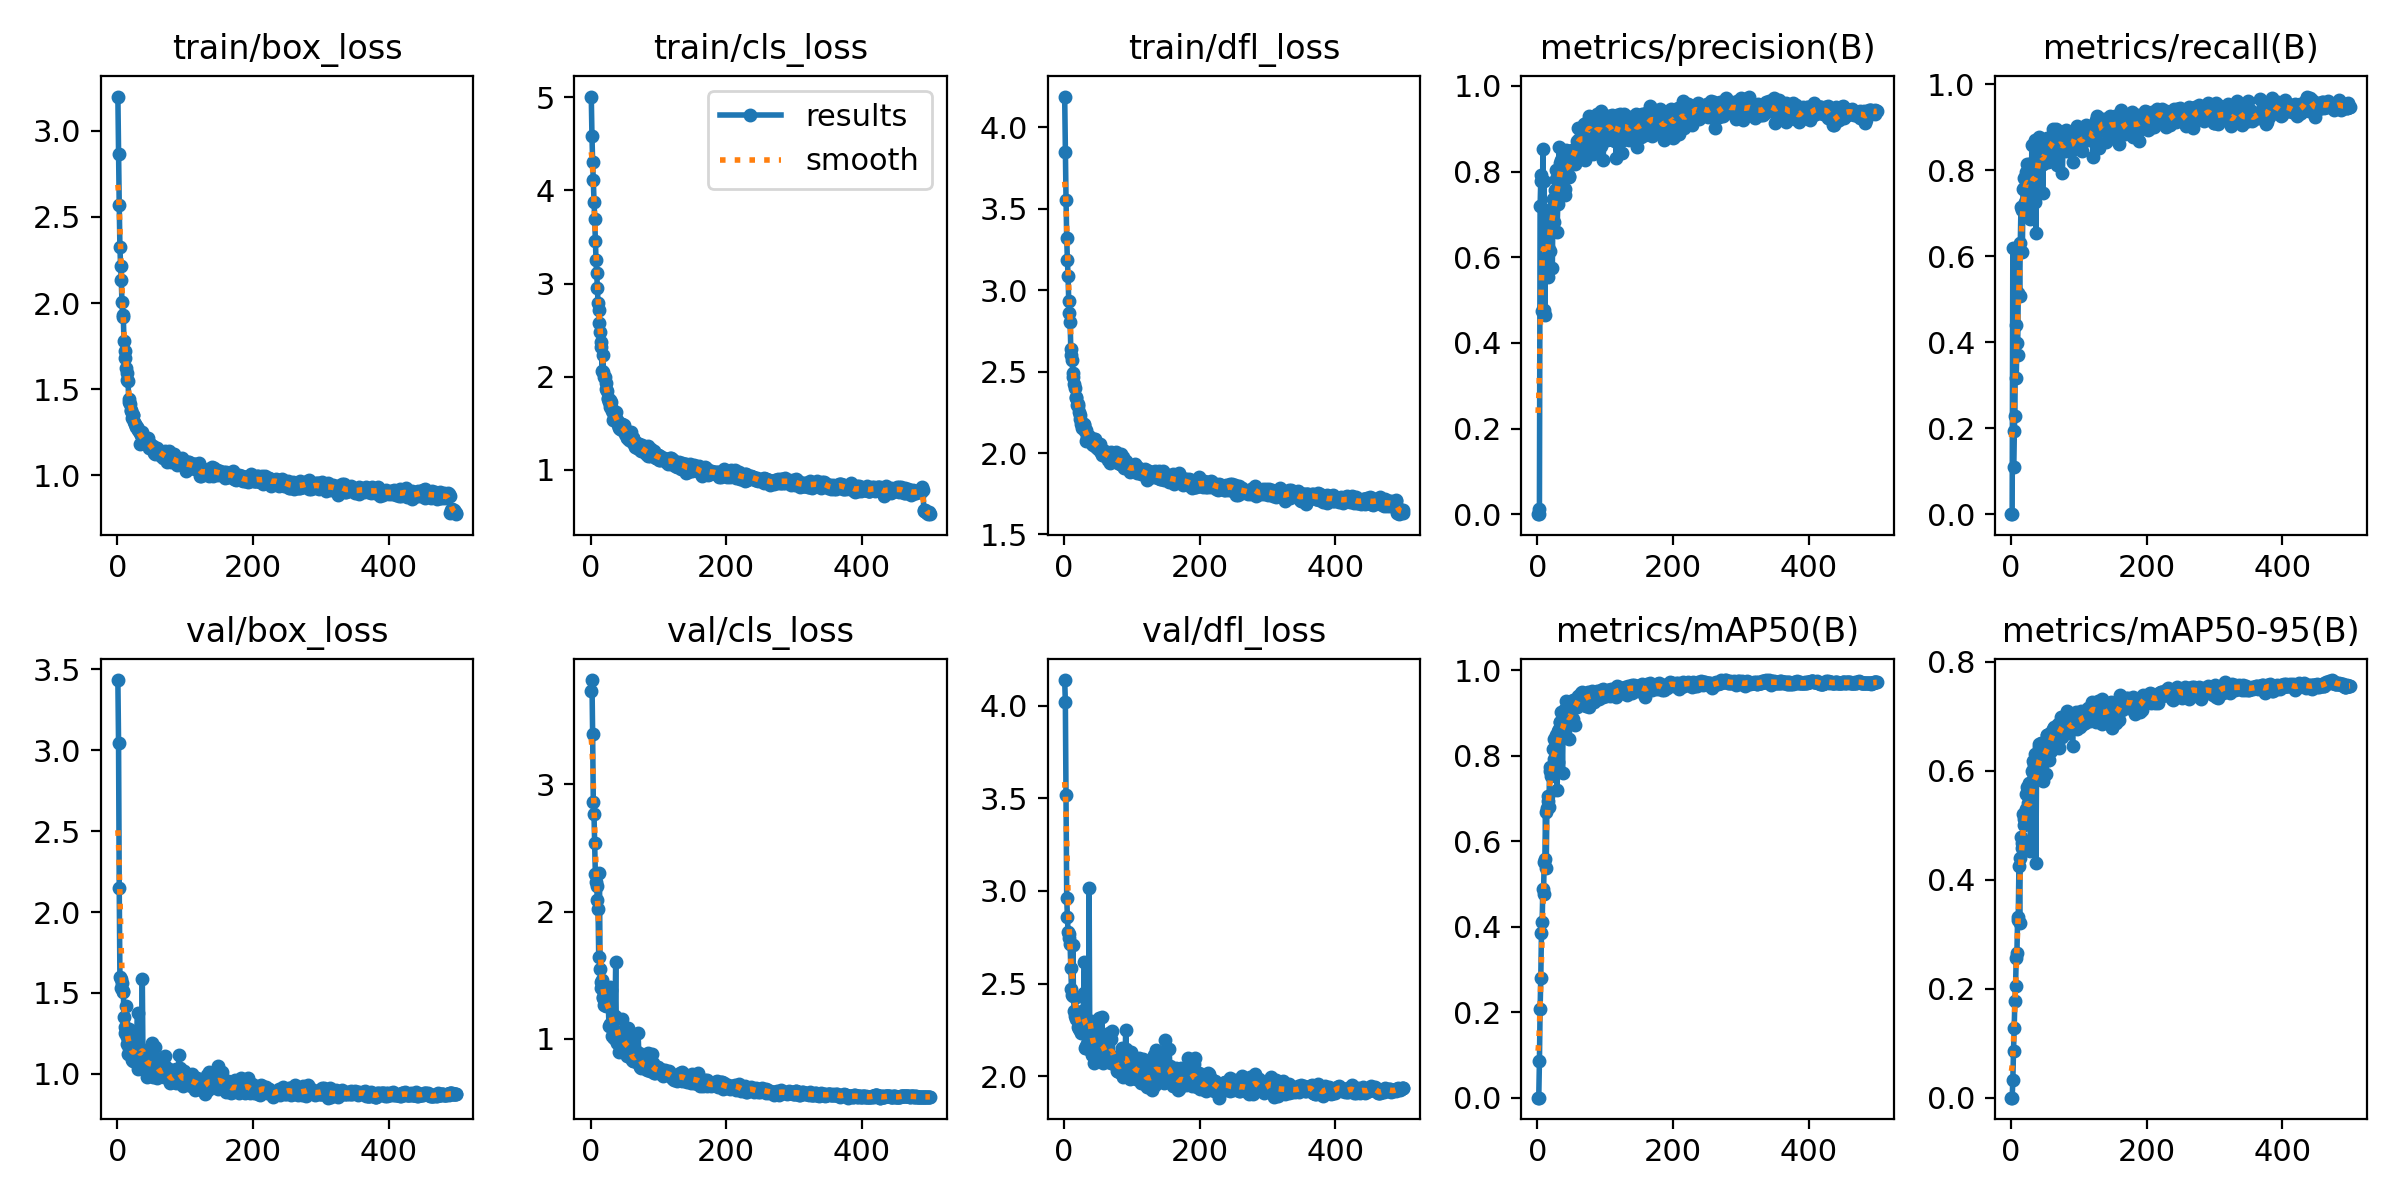

Values plotted in this chart, from the file beside it:
epoch, time, train/box_loss, train/cls_loss, train/dfl_loss, metrics/precision(B), metrics/recall(B), metrics/mAP50(B), metrics/mAP50-95(B), val/box_loss, val/cls_loss, val/dfl_loss, lr/pg0, lr/pg1, lr/pg2
1, 11.06, 3.199, 5.007, 4.19, 0, 0, 0, 0, 3.435, 3.736, 4.138, 0.0003638, 0.0003638, 0.0003638
2, 18.77, 2.866, 4.587, 3.846, 0, 0, 0, 0, 3.048, 3.82, 4.021, 0.0007327, 0.0007327, 0.0007327
3, 27.16, 2.569, 4.307, 3.557, 0.01113, 0.619, 0.08532, 0.0318, 2.15, 3.393, 3.516, 0.0011, 0.0011, 0.0011
4, 35.73, 2.327, 4.108, 3.318, 0.7201, 0.1108, 0.2075, 0.08611, 1.6, 2.862, 2.963, 0.001104, 0.001104, 0.001104
5, 43.95, 2.215, 3.876, 3.185, 0.7784, 0.1937, 0.2803, 0.1281, 1.585, 2.769, 2.862, 0.001102, 0.001102, 0.001102
6, 53.09, 2.136, 3.696, 3.086, 0.7929, 0.2286, 0.3858, 0.1784, 1.53, 2.538, 2.78, 0.0011, 0.0011, 0.0011
7, 62.1, 2.009, 3.455, 2.932, 0.4755, 0.4394, 0.4107, 0.2046, 1.563, 2.297, 2.766, 0.001098, 0.001098, 0.001098
8, 70.72, 1.932, 3.251, 2.858, 0.8528, 0.3163, 0.4875, 0.2564, 1.506, 2.229, 2.745, 0.001096, 0.001096, 0.001096
9, 80.07, 1.921, 3.113, 2.807, 0.4774, 0.3977, 0.4762, 0.2648, 1.512, 2.201, 2.712, 0.001093, 0.001093, 0.001093
10, 88.9, 1.779, 2.949, 2.642, 0.778, 0.3708, 0.5507, 0.3265, 1.348, 2.092, 2.585, 0.001091, 0.001091, 0.001091
11, 97.84, 1.719, 2.788, 2.601, 0.4655, 0.5137, 0.5585, 0.332, 1.292, 2.019, 2.473, 0.001089, 0.001089, 0.001089
12, 104.8, 1.679, 2.718, 2.57, 0.6053, 0.6161, 0.6675, 0.4259, 1.255, 1.643, 2.437, 0.001087, 0.001087, 0.001087
13, 114, 1.62, 2.576, 2.493, 0.5993, 0.5084, 0.5371, 0.3213, 1.421, 2.304, 2.709, 0.001085, 0.001085, 0.001085
14, 123.1, 1.594, 2.475, 2.466, 0.5818, 0.6297, 0.6772, 0.4403, 1.229, 1.552, 2.435, 0.001082, 0.001082, 0.001082
15, 131.8, 1.55, 2.373, 2.426, 0.5538, 0.7137, 0.7056, 0.4779, 1.186, 1.449, 2.352, 0.00108, 0.00108, 0.00108
16, 140.7, 1.549, 2.315, 2.402, 0.623, 0.7072, 0.6935, 0.4682, 1.12, 1.402, 2.326, 0.001078, 0.001078, 0.001078
17, 149.5, 1.426, 2.06, 2.343, 0.6853, 0.6086, 0.679, 0.4586, 1.277, 1.459, 2.43, 0.001076, 0.001076, 0.001076
18, 157.6, 1.442, 2.228, 2.336, 0.6156, 0.7566, 0.7739, 0.5203, 1.158, 1.323, 2.312, 0.001074, 0.001074, 0.001074
19, 165.6, 1.414, 2.046, 2.293, 0.7083, 0.7593, 0.7632, 0.4999, 1.193, 1.327, 2.347, 0.001071, 0.001071, 0.001071
20, 174.7, 1.373, 1.997, 2.289, 0.712, 0.7811, 0.7531, 0.5113, 1.151, 1.264, 2.313, 0.001069, 0.001069, 0.001069
21, 183.6, 1.379, 1.993, 2.301, 0.7014, 0.7259, 0.7612, 0.5169, 1.132, 1.292, 2.269, 0.001067, 0.001067, 0.001067
22, 192.3, 1.331, 1.928, 2.25, 0.5755, 0.796, 0.7725, 0.5294, 1.088, 1.381, 2.255, 0.001065, 0.001065, 0.001065
23, 201.1, 1.35, 1.864, 2.212, 0.7351, 0.7879, 0.8163, 0.5568, 1.144, 1.261, 2.265, 0.001063, 0.001063, 0.001063
24, 210.2, 1.352, 1.85, 2.231, 0.7344, 0.8153, 0.838, 0.57, 1.078, 1.295, 2.248, 0.00106, 0.00106, 0.00106
25, 218.1, 1.307, 1.774, 2.18, 0.6822, 0.7546, 0.792, 0.5413, 1.091, 1.264, 2.236, 0.001058, 0.001058, 0.001058
26, 226.7, 1.298, 1.759, 2.176, 0.758, 0.7419, 0.816, 0.5296, 1.189, 1.319, 2.353, 0.001056, 0.001056, 0.001056
27, 235.6, 1.278, 1.728, 2.152, 0.8039, 0.8139, 0.8474, 0.5773, 1.104, 1.099, 2.247, 0.001054, 0.001054, 0.001054
28, 244.6, 1.284, 1.67, 2.174, 0.7833, 0.7736, 0.83, 0.5435, 1.184, 1.118, 2.306, 0.001052, 0.001052, 0.001052
29, 253.6, 1.281, 1.75, 2.176, 0.6587, 0.6865, 0.7196, 0.4537, 1.267, 1.411, 2.449, 0.001049, 0.001049, 0.001049
30, 262.3, 1.268, 1.723, 2.171, 0.725, 0.6878, 0.7839, 0.4696, 1.375, 1.382, 2.617, 0.001047, 0.001047, 0.001047
31, 270.2, 1.263, 1.633, 2.136, 0.7449, 0.8593, 0.858, 0.5992, 1.032, 1.02, 2.153, 0.001045, 0.001045, 0.001045
32, 278.2, 1.256, 1.65, 2.139, 0.8569, 0.7466, 0.8612, 0.596, 1.057, 1.088, 2.166, 0.001043, 0.001043, 0.001043
33, 287.3, 1.181, 1.532, 2.076, 0.8207, 0.8038, 0.878, 0.6184, 1.06, 1.019, 2.154, 0.001041, 0.001041, 0.001041
34, 296.1, 1.242, 1.606, 2.098, 0.773, 0.8193, 0.8776, 0.6109, 1.046, 1.009, 2.174, 0.001038, 0.001038, 0.001038
35, 304.9, 1.231, 1.588, 2.107, 0.8268, 0.8696, 0.9014, 0.6303, 1.054, 1.006, 2.188, 0.001036, 0.001036, 0.001036
36, 313.7, 1.222, 1.609, 2.088, 0.8292, 0.7258, 0.8646, 0.5962, 1.073, 1.178, 2.233, 0.001034, 0.001034, 0.001034
37, 321.7, 1.251, 1.619, 2.105, 0.7994, 0.6534, 0.7589, 0.4306, 1.585, 1.607, 3.014, 0.001032, 0.001032, 0.001032
38, 329.6, 1.194, 1.541, 2.083, 0.8488, 0.7771, 0.8791, 0.6153, 1.08, 1.008, 2.178, 0.00103, 0.00103, 0.00103
39, 338.7, 1.197, 1.535, 2.073, 0.8354, 0.7737, 0.863, 0.6164, 1.053, 0.9689, 2.143, 0.001027, 0.001027, 0.001027
40, 347.8, 1.198, 1.482, 2.071, 0.746, 0.8471, 0.8839, 0.6006, 1.139, 1.05, 2.297, 0.001025, 0.001025, 0.001025
41, 357, 1.207, 1.509, 2.062, 0.7597, 0.8767, 0.9093, 0.6446, 1.031, 0.995, 2.116, 0.001023, 0.001023, 0.001023
42, 365.7, 1.179, 1.448, 2.055, 0.8501, 0.8582, 0.9273, 0.6497, 1.08, 0.9004, 2.153, 0.001021, 0.001021, 0.001021
43, 374.1, 1.179, 1.459, 2.048, 0.8145, 0.8512, 0.9016, 0.6179, 1.146, 1.023, 2.261, 0.001019, 0.001019, 0.001019
44, 382.1, 1.183, 1.442, 2.084, 0.8396, 0.8614, 0.9095, 0.6517, 0.9803, 0.9604, 2.073, 0.001016, 0.001016, 0.001016
45, 390.3, 1.197, 1.454, 2.065, 0.7927, 0.812, 0.8834, 0.6159, 1.084, 0.9688, 2.194, 0.001014, 0.001014, 0.001014
46, 399.5, 1.217, 1.493, 2.085, 0.7899, 0.8415, 0.8746, 0.6132, 1.063, 0.9815, 2.135, 0.001012, 0.001012, 0.001012
47, 408.8, 1.16, 1.432, 2.038, 0.7871, 0.7479, 0.8391, 0.5811, 1.107, 1.155, 2.251, 0.00101, 0.00101, 0.00101
48, 417.9, 1.182, 1.466, 2.029, 0.8289, 0.8142, 0.8841, 0.6296, 1.029, 1.01, 2.117, 0.001008, 0.001008, 0.001008
49, 426.1, 1.178, 1.48, 2.042, 0.8185, 0.8543, 0.9098, 0.6398, 1.069, 0.9428, 2.178, 0.001005, 0.001005, 0.001005
50, 434.5, 1.167, 1.39, 2.051, 0.8481, 0.8507, 0.9018, 0.6386, 1.017, 0.9276, 2.14, 0.001003, 0.001003, 0.001003
51, 442.4, 1.159, 1.437, 2.02, 0.8493, 0.8371, 0.9223, 0.6493, 1.045, 0.9347, 2.125, 0.001001, 0.001001, 0.001001
52, 451, 1.149, 1.404, 2.04, 0.8222, 0.8367, 0.8865, 0.5942, 1.188, 1.031, 2.317, 0.0009988, 0.0009988, 0.0009988
53, 460.3, 1.171, 1.34, 2.056, 0.8459, 0.8754, 0.929, 0.6649, 0.9824, 0.8631, 2.088, 0.0009966, 0.0009966, 0.0009966
54, 469.7, 1.13, 1.354, 2.005, 0.8387, 0.8633, 0.9286, 0.6657, 1.028, 0.8771, 2.116, 0.0009944, 0.0009944, 0.0009944
55, 478.6, 1.133, 1.404, 2.009, 0.8171, 0.818, 0.8726, 0.619, 1.015, 1.083, 2.119, 0.0009922, 0.0009922, 0.0009922
56, 487, 1.121, 1.355, 1.988, 0.8499, 0.8622, 0.9169, 0.6204, 1.167, 0.9949, 2.323, 0.00099, 0.00099, 0.00099
57, 495.4, 1.128, 1.321, 1.999, 0.8561, 0.8649, 0.9271, 0.6624, 1.072, 0.8777, 2.173, 0.0009878, 0.0009878, 0.0009878
58, 503.3, 1.16, 1.365, 2.017, 0.8721, 0.8411, 0.9294, 0.6697, 0.9752, 0.8858, 2.074, 0.0009856, 0.0009856, 0.0009856
59, 512.1, 1.148, 1.339, 1.997, 0.8574, 0.8426, 0.9129, 0.6367, 1.093, 0.9296, 2.223, 0.0009834, 0.0009834, 0.0009834
60, 521.4, 1.146, 1.402, 2, 0.901, 0.8624, 0.9395, 0.6668, 1.03, 0.8593, 2.132, 0.0009812, 0.0009812, 0.0009812
... 440 more rows
